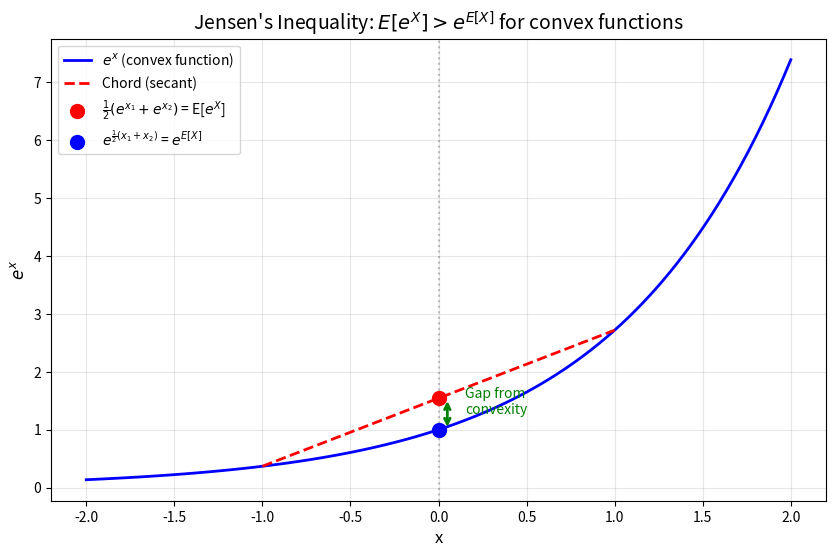
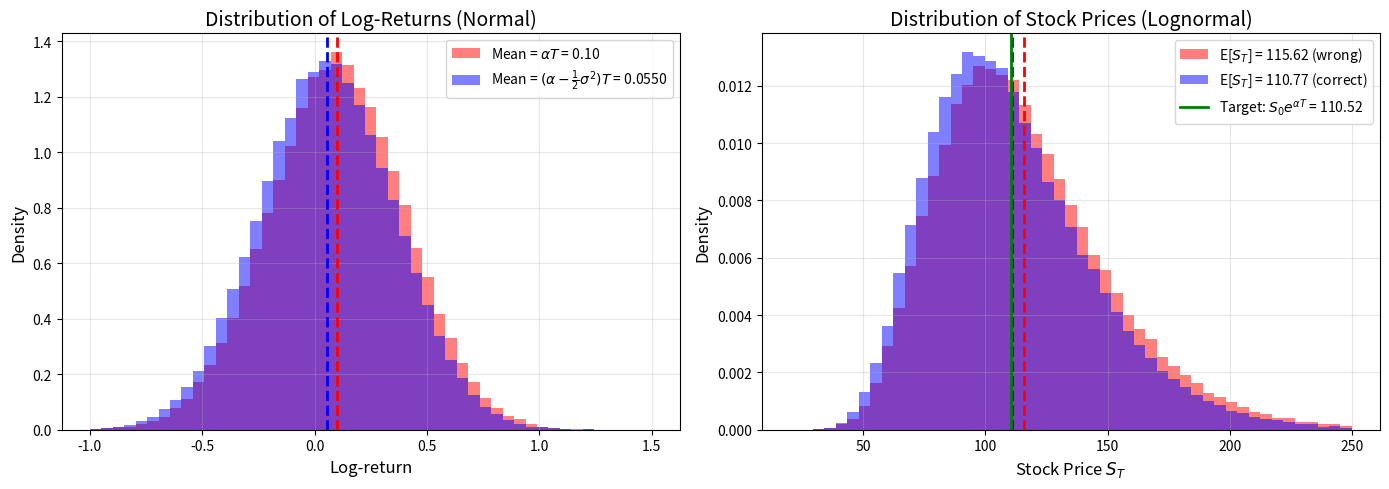
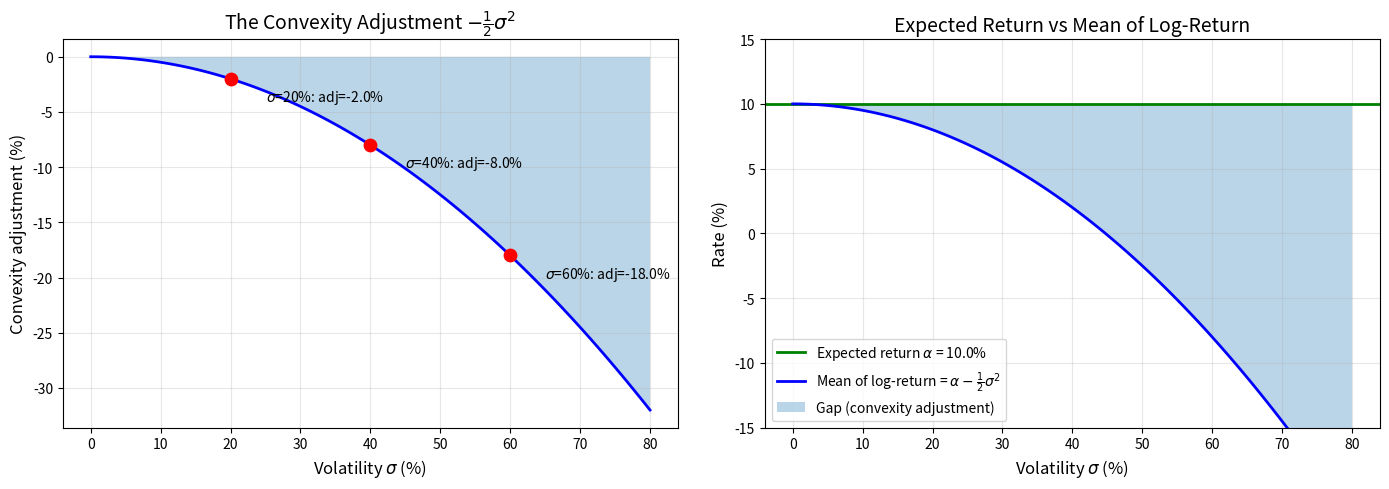
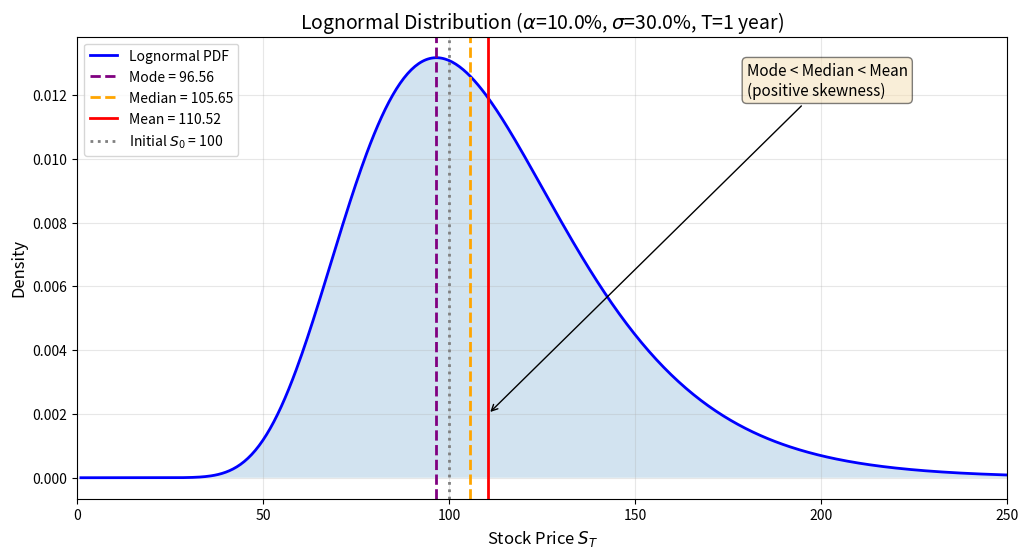

The script that saved these images, in order:
import numpy as np
import matplotlib.pyplot as plt
from scipy.stats import norm, lognorm

# Visualize the convexity of exp(x)
x = np.linspace(-2, 2, 100)

plt.figure(figsize=(10, 6))
plt.plot(x, np.exp(x), 'b-', linewidth=2, label=r'$e^x$ (convex function)')

# Show a chord (secant line) between two points
x1, x2 = -1, 1
y1, y2 = np.exp(x1), np.exp(x2)
plt.plot([x1, x2], [y1, y2], 'r--', linewidth=2, label='Chord (secant)')

# Midpoint
x_mid = (x1 + x2) / 2
y_chord = (y1 + y2) / 2  # Average of e^x1 and e^x2
y_curve = np.exp(x_mid)   # e^(average of x1 and x2)

plt.scatter([x_mid], [y_chord], color='red', s=100, zorder=5, label=r'$\frac{1}{2}(e^{x_1} + e^{x_2})$ = E[$e^X$]')
plt.scatter([x_mid], [y_curve], color='blue', s=100, zorder=5, label=r'$e^{\frac{1}{2}(x_1+x_2)}$ = $e^{E[X]}$')

plt.axvline(x=x_mid, color='gray', linestyle=':', alpha=0.5)
plt.annotate('', xy=(x_mid + 0.05, y_chord), xytext=(x_mid + 0.05, y_curve),
            arrowprops=dict(arrowstyle='<->', color='green', lw=2))
plt.text(x_mid + 0.15, (y_chord + y_curve)/2, 'Gap from\nconvexity', fontsize=10, color='green')

plt.xlabel('x', fontsize=12)
plt.ylabel(r'$e^x$', fontsize=12)
plt.title(r"Jensen's Inequality: $E[e^X] > e^{E[X]}$ for convex functions", fontsize=14)
plt.legend(loc='upper left')
plt.grid(True, alpha=0.3)
plt.show()

# Parameters
mu = 0.10      # Mean of X
sigma = 0.30   # Std dev of X
n_simulations = 100000

# Simulate X ~ N(mu, sigma^2)
X = np.random.normal(mu, sigma, n_simulations)

# Calculate e^X
eX = np.exp(X)

# Compare
print("Simulation results:")
print(f"  E[X]     = {np.mean(X):.6f}  (true: {mu})")
print(f"  e^E[X]   = {np.exp(np.mean(X)):.6f}  (true: {np.exp(mu):.6f})")
print(f"  E[e^X]   = {np.mean(eX):.6f}  (true: {np.exp(mu + 0.5*sigma**2):.6f})")
print()
print(f"The gap: E[e^X] - e^E[X] = {np.mean(eX) - np.exp(np.mean(X)):.6f}")
print(f"This equals e^mu * (e^(sigma^2/2) - 1) = {np.exp(mu) * (np.exp(0.5*sigma**2) - 1):.6f}")

# Stock price simulation
S0 = 100        # Initial price
alpha = 0.10    # Expected return (10%)
sigma = 0.30    # Volatility (30%)
T = 1           # 1 year
n_simulations = 100000

# WRONG: Using alpha*T as the mean of log-returns
log_returns_wrong = np.random.normal(alpha * T, sigma * np.sqrt(T), n_simulations)
S_T_wrong = S0 * np.exp(log_returns_wrong)

# CORRECT: Using (alpha - 0.5*sigma^2)*T as the mean of log-returns
log_returns_correct = np.random.normal((alpha - 0.5*sigma**2) * T, sigma * np.sqrt(T), n_simulations)
S_T_correct = S0 * np.exp(log_returns_correct)

print("Target expected price: S0 * e^(alpha*T) = %.4f" % (S0 * np.exp(alpha * T)))
print()
print("WITHOUT convexity adjustment (mean of log-return = alpha*T):")
print(f"  E[S_T] = {np.mean(S_T_wrong):.4f}")
print(f"  Implied return = {np.log(np.mean(S_T_wrong)/S0)/T:.4f} (should be {alpha})")
print()
print("WITH convexity adjustment (mean of log-return = (alpha - 0.5*sigma^2)*T):")
print(f"  E[S_T] = {np.mean(S_T_correct):.4f}")
print(f"  Implied return = {np.log(np.mean(S_T_correct)/S0)/T:.4f} (should be {alpha})")

# Visualize the two distributions
fig, axes = plt.subplots(1, 2, figsize=(14, 5))

# Left: Log-returns (Normal)
ax1 = axes[0]
bins = np.linspace(-1, 1.5, 50)
ax1.hist(log_returns_wrong, bins=bins, density=True, alpha=0.5, label=f'Mean = $\\alpha T$ = {alpha*T:.2f}', color='red')
ax1.hist(log_returns_correct, bins=bins, density=True, alpha=0.5, label=f'Mean = $(\\alpha - \\frac{{1}}{{2}}\\sigma^2)T$ = {(alpha-0.5*sigma**2)*T:.4f}', color='blue')
ax1.axvline(x=alpha*T, color='red', linestyle='--', linewidth=2)
ax1.axvline(x=(alpha - 0.5*sigma**2)*T, color='blue', linestyle='--', linewidth=2)
ax1.set_xlabel('Log-return', fontsize=12)
ax1.set_ylabel('Density', fontsize=12)
ax1.set_title('Distribution of Log-Returns (Normal)', fontsize=14)
ax1.legend()
ax1.grid(True, alpha=0.3)

# Right: Prices (Lognormal)
ax2 = axes[1]
bins = np.linspace(20, 250, 50)
ax2.hist(S_T_wrong, bins=bins, density=True, alpha=0.5, label=f'E[$S_T$] = {np.mean(S_T_wrong):.2f} (wrong)', color='red')
ax2.hist(S_T_correct, bins=bins, density=True, alpha=0.5, label=f'E[$S_T$] = {np.mean(S_T_correct):.2f} (correct)', color='blue')
ax2.axvline(x=np.mean(S_T_wrong), color='red', linestyle='--', linewidth=2)
ax2.axvline(x=np.mean(S_T_correct), color='blue', linestyle='--', linewidth=2)
ax2.axvline(x=S0*np.exp(alpha*T), color='green', linestyle='-', linewidth=2, label=f'Target: $S_0 e^{{\\alpha T}}$ = {S0*np.exp(alpha*T):.2f}')
ax2.set_xlabel('Stock Price $S_T$', fontsize=12)
ax2.set_ylabel('Density', fontsize=12)
ax2.set_title('Distribution of Stock Prices (Lognormal)', fontsize=14)
ax2.legend()
ax2.grid(True, alpha=0.3)

plt.tight_layout()
plt.show()

# Show how the adjustment varies with sigma
sigmas = np.linspace(0, 0.8, 100)
adjustment = -0.5 * sigmas**2

fig, axes = plt.subplots(1, 2, figsize=(14, 5))

# Left: The adjustment itself
ax1 = axes[0]
ax1.plot(sigmas * 100, adjustment * 100, 'b-', linewidth=2)
ax1.fill_between(sigmas * 100, adjustment * 100, 0, alpha=0.3)
ax1.set_xlabel('Volatility $\\sigma$ (%)', fontsize=12)
ax1.set_ylabel('Convexity adjustment (%)', fontsize=12)
ax1.set_title('The Convexity Adjustment $-\\frac{1}{2}\\sigma^2$', fontsize=14)
ax1.grid(True, alpha=0.3)

# Add some reference points
for s in [0.2, 0.4, 0.6]:
    adj = -0.5 * s**2
    ax1.scatter([s*100], [adj*100], color='red', s=80, zorder=5)
    ax1.annotate(f'$\\sigma$={s*100:.0f}%: adj={adj*100:.1f}%', 
                xy=(s*100, adj*100), xytext=(s*100+5, adj*100-2),
                fontsize=10)

# Right: Mean of log-return vs expected return
ax2 = axes[1]
alpha = 0.10
ax2.axhline(y=alpha*100, color='green', linestyle='-', linewidth=2, label=f'Expected return $\\alpha$ = {alpha*100}%')
ax2.plot(sigmas * 100, (alpha + adjustment) * 100, 'b-', linewidth=2, label=r'Mean of log-return = $\alpha - \frac{1}{2}\sigma^2$')
ax2.fill_between(sigmas * 100, alpha * 100, (alpha + adjustment) * 100, alpha=0.3, label='Gap (convexity adjustment)')
ax2.set_xlabel('Volatility $\\sigma$ (%)', fontsize=12)
ax2.set_ylabel('Rate (%)', fontsize=12)
ax2.set_title('Expected Return vs Mean of Log-Return', fontsize=14)
ax2.legend(loc='lower left')
ax2.grid(True, alpha=0.3)
ax2.set_ylim(-15, 15)

plt.tight_layout()
plt.show()

# Final visualization: the lognormal distribution and its mean
S0 = 100
alpha = 0.10
sigma = 0.30
T = 1

# Parameters for lognormal
mu_log = np.log(S0) + (alpha - 0.5*sigma**2) * T
sigma_log = sigma * np.sqrt(T)

# Create price range
S = np.linspace(1, 250, 500)

# Lognormal PDF
pdf = lognorm.pdf(S, s=sigma_log, scale=np.exp(mu_log))

# Key statistics
E_S = S0 * np.exp(alpha * T)  # Expected value
median_S = np.exp(mu_log)      # Median (= exp of mean of log)
mode_S = np.exp(mu_log - sigma_log**2)  # Mode

plt.figure(figsize=(12, 6))
plt.plot(S, pdf, 'b-', linewidth=2, label='Lognormal PDF')
plt.fill_between(S, pdf, alpha=0.2)

plt.axvline(x=mode_S, color='purple', linestyle='--', linewidth=2, label=f'Mode = {mode_S:.2f}')
plt.axvline(x=median_S, color='orange', linestyle='--', linewidth=2, label=f'Median = {median_S:.2f}')
plt.axvline(x=E_S, color='red', linestyle='-', linewidth=2, label=f'Mean = {E_S:.2f}')
plt.axvline(x=S0, color='gray', linestyle=':', linewidth=2, label=f'Initial $S_0$ = {S0}')

plt.xlabel('Stock Price $S_T$', fontsize=12)
plt.ylabel('Density', fontsize=12)
plt.title(f'Lognormal Distribution ($\\alpha$={alpha*100}%, $\\sigma$={sigma*100}%, T={T} year)', fontsize=14)
plt.legend(loc='upper left')
plt.grid(True, alpha=0.3)
plt.xlim(0, 250)

# Add annotation about the skewness
plt.annotate('Mode < Median < Mean\n(positive skewness)', 
            xy=(E_S, 0.002), xytext=(180, 0.012),
            fontsize=11, 
            arrowprops=dict(arrowstyle='->', color='black'),
            bbox=dict(boxstyle='round', facecolor='wheat', alpha=0.5))

plt.show()

print(f"Mode = exp(mu - sigma^2) = {mode_S:.4f}")
print(f"Median = exp(mu) = {median_S:.4f}")
print(f"Mean = exp(mu + sigma^2/2) = S0 * exp(alpha*T) = {E_S:.4f}")
print(f"\nThe mean is pulled to the right by the positive skewness (convexity of exp).")